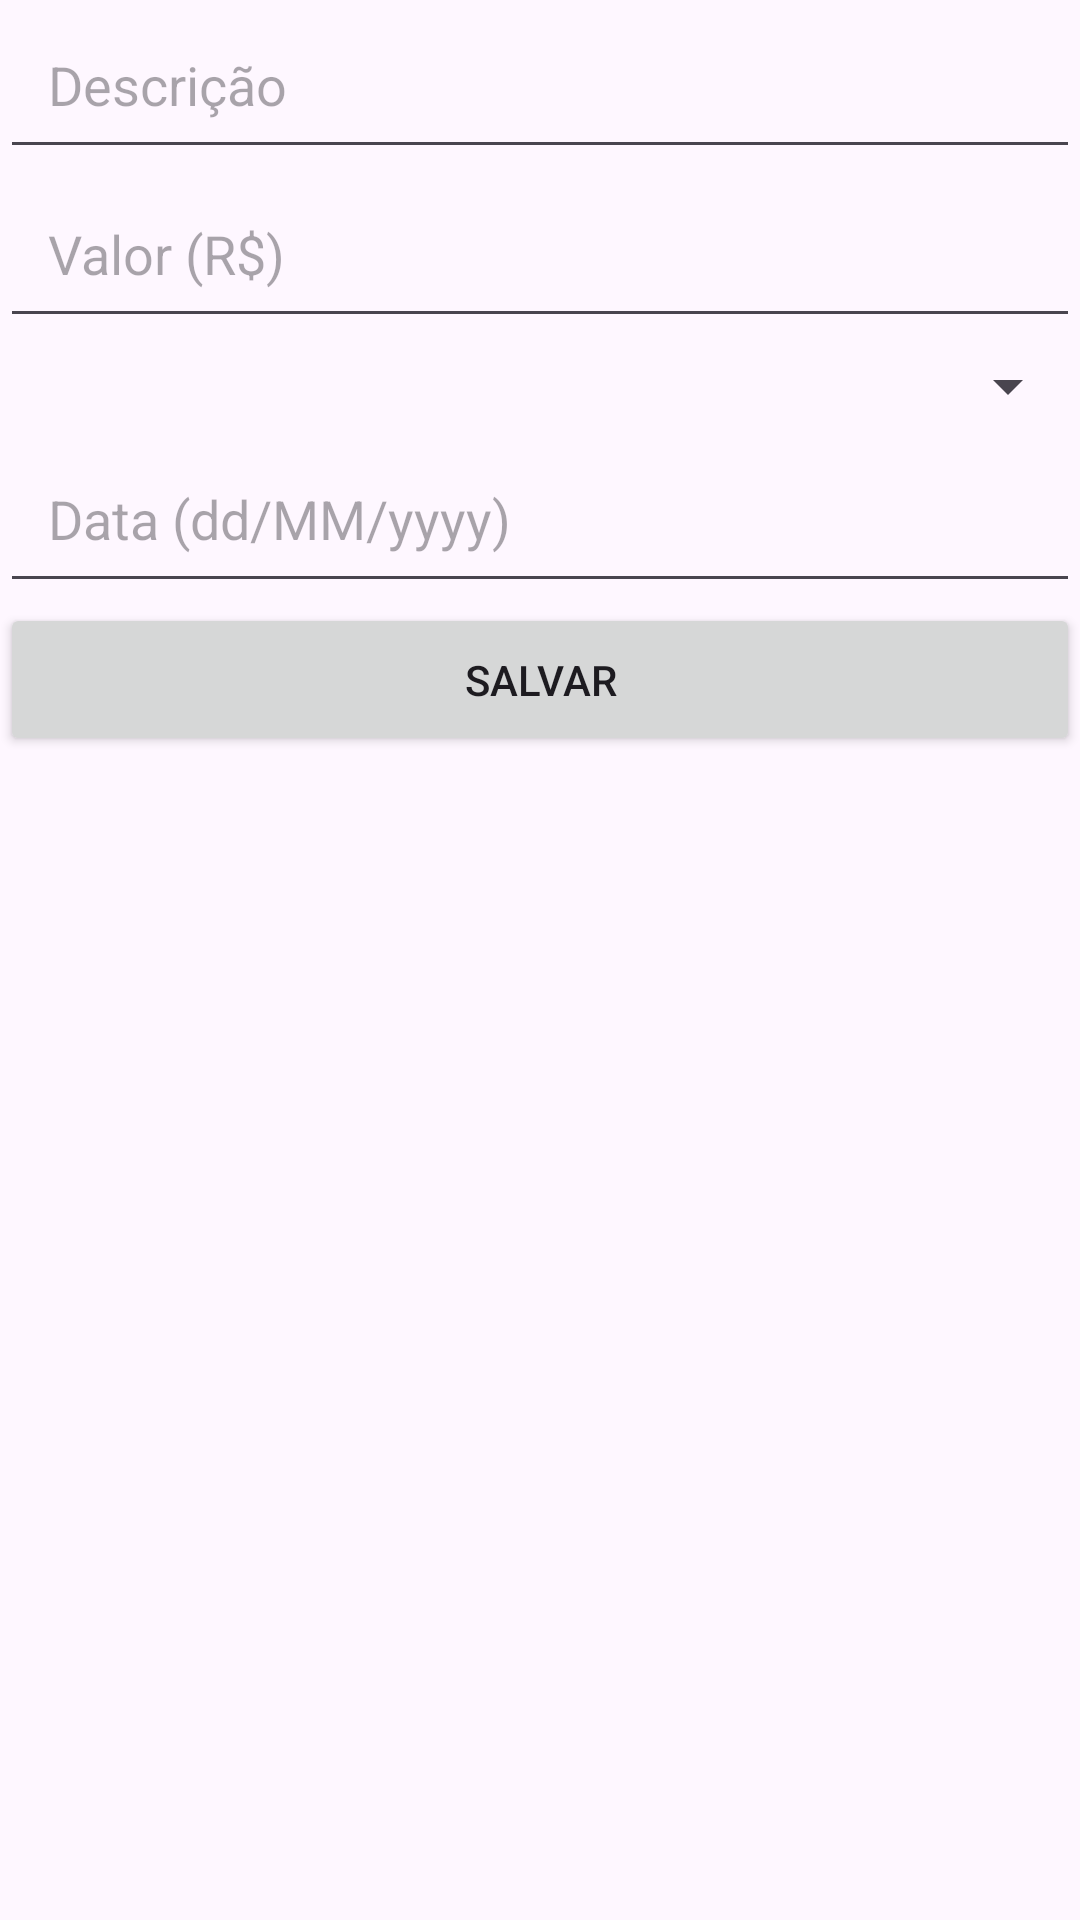

This screen was rendered from an Android layout file. Write that file and the resources it references.
<!-- AndroidManifest.xml: application theme Theme.Minhasfinancas -->
<!-- res/layout/activity_cadastro_gasto.xml -->
<?xml version="1.0" encoding="utf-8"?>
<androidx.constraintlayout.widget.ConstraintLayout xmlns:android="http://schemas.android.com/apk/res/android"
    xmlns:app="http://schemas.android.com/apk/res-auto"
    xmlns:tools="http://schemas.android.com/tools"
    android:layout_width="match_parent"
    android:layout_height="match_parent"
    tools:context=".CadastroGastoActivity">

    <EditText
        android:id="@+id/editTextDescricao"
        android:layout_width="0dp"
        android:layout_height="wrap_content"
        android:hint="Descrição"
        android:inputType="text"
        app:layout_constraintEnd_toEndOf="parent"
        app:layout_constraintStart_toStartOf="parent"
        app:layout_constraintTop_toTopOf="parent"
        android:padding="16dp"/>

    <EditText
        android:id="@+id/editTextValor"
        android:layout_width="0dp"
        android:layout_height="wrap_content"
        android:hint="Valor (R$)"
        android:inputType="numberDecimal"
        app:layout_constraintEnd_toEndOf="parent"
        app:layout_constraintStart_toStartOf="parent"
        app:layout_constraintTop_toBottomOf="@id/editTextDescricao"
        android:padding="16dp"/>

    <Spinner
        android:id="@+id/spinnerCategoria"
        android:layout_width="0dp"
        android:layout_height="wrap_content"
        app:layout_constraintEnd_toEndOf="parent"
        app:layout_constraintStart_toStartOf="parent"
        app:layout_constraintTop_toBottomOf="@id/editTextValor"
        android:padding="16dp"/>

    <EditText
        android:id="@+id/editTextData"
        android:layout_width="0dp"
        android:layout_height="wrap_content"
        android:hint="Data (dd/MM/yyyy)"
        android:inputType="date"
        app:layout_constraintEnd_toEndOf="parent"
        app:layout_constraintStart_toStartOf="parent"
        app:layout_constraintTop_toBottomOf="@id/spinnerCategoria"
        android:padding="16dp"/>

    <Button
        android:id="@+id/btnSalvar"
        android:layout_width="0dp"
        android:layout_height="wrap_content"
        android:text="Salvar"
        app:layout_constraintEnd_toEndOf="parent"
        app:layout_constraintStart_toStartOf="parent"
        app:layout_constraintTop_toBottomOf="@id/editTextData"
        android:padding="16dp"/>

</androidx.constraintlayout.widget.ConstraintLayout>
<!-- resources referenced by this layout -->
<resources>
  <style name="Theme.Minhasfinancas" parent="Base.Theme.Minhasfinancas" />
  <style name="Base.Theme.Minhasfinancas" parent="Theme.Material3.DayNight.NoActionBar">
          
          
      </style>
</resources>
